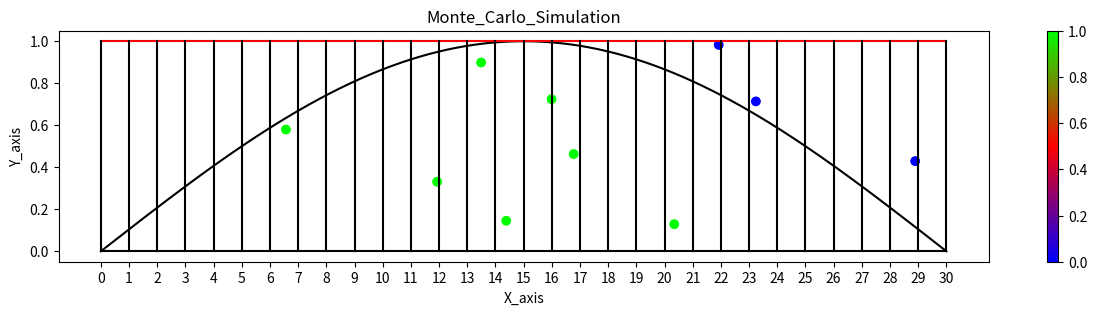

This chart was generated by the following Python code:
import matplotlib.pyplot as plt
import numpy as np
import random as rn
import math
def F(x):
   return math.sin(x*pi/b)

pi =math.acos(-1) # which is pi
#print(pi)

X = []
N =10 #number of item
i = 0
c = 1.00
a = 1
b = 30
while i<=b:
  X.append(i)
  i+= 0.001

Y = [F(x) for x in X ]
#rint(X,Y)
#print(Y)
X_random = [rn.random()*b for _ in range(N)] # means that these objects are used internally

Y_random = [rn.random()*c for _ in range(N)]
#print(X_random)
#print(Y_random)

probability = [1 if(F(X_random[i])>=Y_random[i]) else 0 for i in range(N)]



Accept = probability.count(1)
reject = probability.count(0)

total_point = Accept + reject



print('total accept ',Accept)
print('total reject ',reject)

print('Total point ', total_point)

print('Acceptance ratio :',Accept/N)

print('Rejection ratio :',reject/N)



plt.figure(figsize=(15, 3)) #This will modify/change the width and height of the plot.

plt.plot(X,Y,color='black')
plt.scatter(X_random,Y_random,c = probability,cmap='brg',s=30) #cmap stands for colormap
plt.plot([0,30],[0,0],color='black')

plt.plot([0,30],[1,1],color='red')#upper line 0 to 30 x=1 for star end y=1  end
plt.xticks([i for i in range(b+1)]) #Get or set the current tick locations and labels of the x-axis
for i in range(b+1):
  plt.plot([i,i],[0,1],color='black')

plt.xlabel('X_axis')
plt.ylabel('Y_axis')
plt.title('Monte_Carlo_Simulation')
plt.scatter(X_random,Y_random,c =probability,cmap ='brg') #rainbow
plt.colorbar()
plt.show()





'''faults = [[i+1,0] for i in range(b)]

for i in range(N):
  faults[int(X_random[i])][1]+= probability[i]

print('[Day, Faults]')

count_undercurve = 0
for f in faults:
  count_undercurve += f[1]
  print(f)

print('Fault count ',count_undercurve)'''



#X_random = [i*pi for _ in range(N)]